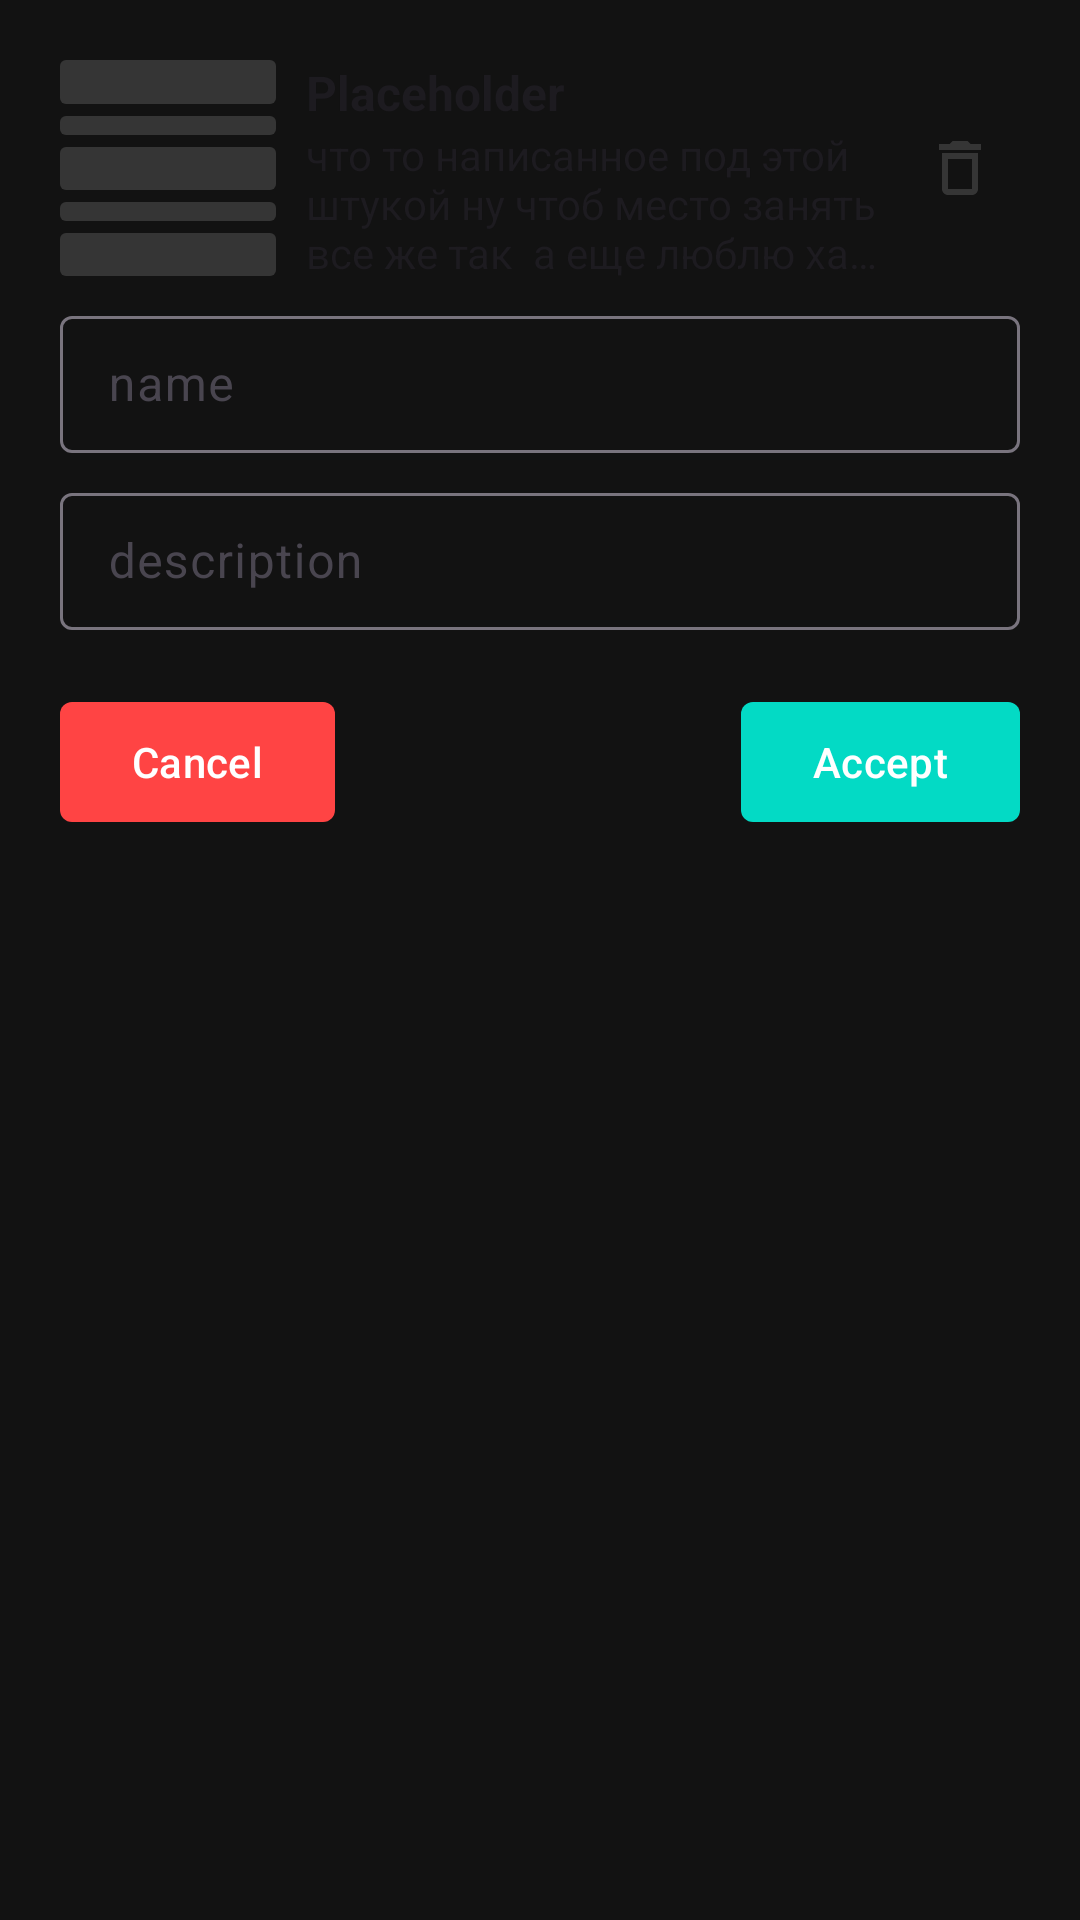

Write the Android layout XML for this screen, with the resource values it uses.
<!-- AndroidManifest.xml: application theme Theme.Colorio -->
<!-- res/layout/dialog_palette_info.xml -->
<?xml version="1.0" encoding="utf-8"?>
<LinearLayout xmlns:android="http://schemas.android.com/apk/res/android"
    xmlns:app="http://schemas.android.com/apk/res-auto"
    xmlns:tools="http://schemas.android.com/tools"
    android:layout_width="wrap_content"
    android:layout_height="wrap_content"
    android:layout_gravity="center"
    android:background="@color/background_night"
    android:orientation="vertical"
    android:padding="20dp">

    <include
        android:id="@+id/result_palette"
        layout="@layout/item_saved_palette" />

    <com.google.android.material.textfield.TextInputLayout
        android:layout_width="match_parent"
        android:layout_height="wrap_content"
        android:layout_marginVertical="8dp">

        <com.google.android.material.textfield.TextInputEditText
            android:id="@+id/et_name"
            android:layout_width="match_parent"
            android:layout_height="match_parent"
            android:hint="name"
            android:lines="1"
            android:paddingVertical="12dp"
            tools:text="nananan" />
    </com.google.android.material.textfield.TextInputLayout>

    <com.google.android.material.textfield.TextInputLayout
        android:layout_width="match_parent"
        android:layout_height="wrap_content"
        android:layout_margin="0dp">

        <com.google.android.material.textfield.TextInputEditText
            android:id="@+id/et_desc"
            android:layout_width="match_parent"
            android:layout_height="match_parent"
            android:hint="description"
            android:maxLines="2"
            android:minLines="1"
            android:paddingVertical="12dp"
            tools:text="nananan ad mamoml;wm;d ma m" />
    </com.google.android.material.textfield.TextInputLayout>

    <FrameLayout
        android:layout_width="match_parent"
        android:layout_height="wrap_content"
        android:layout_marginTop="20dp">

        <com.google.android.material.button.MaterialButton
            android:id="@+id/btn_cancel"
            android:layout_width="wrap_content"
            android:layout_height="wrap_content"
            android:text="Cancel"
            app:backgroundTint="@android:color/holo_red_light"
            app:cornerRadius="4dp" />

        <com.google.android.material.button.MaterialButton
            android:id="@+id/btn_accept"
            android:layout_width="wrap_content"
            android:layout_height="wrap_content"
            android:layout_gravity="end"
            android:text="Accept"
            app:cornerRadius="4dp" />

    </FrameLayout>

</LinearLayout>
<!-- res/layout/item_saved_palette.xml (included above) -->
<?xml version="1.0" encoding="utf-8"?>
<LinearLayout xmlns:android="http://schemas.android.com/apk/res/android"
    xmlns:tools="http://schemas.android.com/tools"
    android:layout_width="match_parent"
    android:layout_height="72dp"
    android:orientation="horizontal">

    <LinearLayout
        android:id="@+id/palette_colors"
        android:layout_width="72dp"
        android:layout_height="wrap_content"
        android:orientation="vertical">

        <View
            android:id="@+id/color1"
            android:layout_width="match_parent"
            android:layout_height="0dp"
            android:layout_weight="1"
            android:background="@drawable/round_background"
            tools:backgroundTint="?attr/colorSurface" />

        <View
            android:id="@+id/color2"
            android:layout_width="match_parent"
            android:layout_height="0dp"
            android:layout_marginVertical="4dp"
            android:layout_weight="1"
            android:background="@drawable/round_background"
            tools:backgroundTint="?attr/colorSurface" />

        <View
            android:id="@+id/color3"
            android:layout_width="match_parent"
            android:layout_height="0dp"
            android:layout_weight="1"
            android:background="@drawable/round_background"
            tools:backgroundTint="?attr/colorSurface" />

        <View
            android:id="@+id/color4"
            android:layout_width="match_parent"
            android:layout_height="0dp"
            android:layout_marginVertical="4dp"
            android:layout_weight="1"
            android:background="@drawable/round_background"
            tools:backgroundTint="?attr/colorSurface" />

        <View
            android:id="@+id/color5"
            android:layout_width="match_parent"
            android:layout_height="0dp"
            android:layout_weight="1"
            android:background="@drawable/round_background"
            tools:backgroundTint="?attr/colorSurface" />
    </LinearLayout>

    <LinearLayout
        android:layout_width="0dp"
        android:layout_weight="1"
        android:layout_height="match_parent"
        android:layout_marginHorizontal="10dp"
        android:orientation="vertical">

        <TextView
            android:id="@+id/tv_name"
            android:layout_width="match_parent"
            android:layout_height="22dp"
            android:textColor="?attr/colorOnSurface"
            android:textSize="16sp"
            android:textStyle="bold"
            tools:text="Placeholder" />

        <TextView
            android:id="@+id/tv_desc"
            android:layout_width="wrap_content"
            android:layout_height="match_parent"
            android:ellipsize="end"
            android:lines="3"
            android:textColor="?attr/colorOnSurface"
            android:textSize="14sp"
            tools:text="что то написанное под этой штукой ну чтоб место занять все же так  а еще люблю хаполнять пространство чтобы было мнгога букав" />
    </LinearLayout>

    <ImageView
        android:id="@+id/btn_delete"
        android:layout_width="wrap_content"
        android:layout_height="match_parent"
        android:layout_marginEnd="8dp"
        android:layout_gravity="center_vertical"
        android:src="@drawable/ic_outline_delete"/>

</LinearLayout>
<!-- resources referenced by this layout -->
<resources>
  <color name="background_night">#121212</color>
  <!-- drawable ic_outline_delete (drawable) -->
  <vector xmlns:android="http://schemas.android.com/apk/res/android"
      android:width="24dp"
      android:height="24dp"
      android:viewportWidth="24"
      android:viewportHeight="24">
      <path
          android:fillColor="?attr/colorSurface"
          android:pathData="M6,19c0,1.1 0.9,2 2,2h8c1.1,0 2,-0.9 2,-2L18,7L6,7v12zM8,9h8v10L8,19L8,9zM15.5,4l-1,-1h-5l-1,1L5,4v2h14L19,4z" />
  </vector>
  <!-- drawable round_background (drawable) -->
  <?xml version="1.0" encoding="utf-8"?>
  <shape android:shape="rectangle" xmlns:android="http://schemas.android.com/apk/res/android">
      <corners android:radius="2dp"/>
      <solid android:color="?attr/colorSurface"/>
  </shape>
  <style name="Theme.Colorio" parent="Theme.Material3.DayNight.NoActionBar">
  
          <item name="colorPrimary">@color/primary_day</item>
          <item name="colorPrimaryVariant">@color/purple_700</item>
          <item name="colorOnPrimary">@color/white</item>
  
          <item name="colorSecondary">@color/primary_day</item>
          <item name="colorSecondaryVariant">@color/teal_700</item>
          <item name="colorOnSecondary">@color/black</item>
  
          <item name="android:windowBackground">@color/background_night</item>
  
          <item name="colorSurface">@color/surface_night</item>
  
          <item name="android:statusBarColor" tools:targetApi="l">@color/background_night</item>
      </style>
  <color name="primary_day">#03DAC5</color>
  <color name="purple_700">#FF3700B3</color>
  <color name="white">#FFFFFFFF</color>
  <color name="teal_700">#FF018786</color>
  <color name="black">#FF000000</color>
  <color name="surface_night">#353535</color>
</resources>
